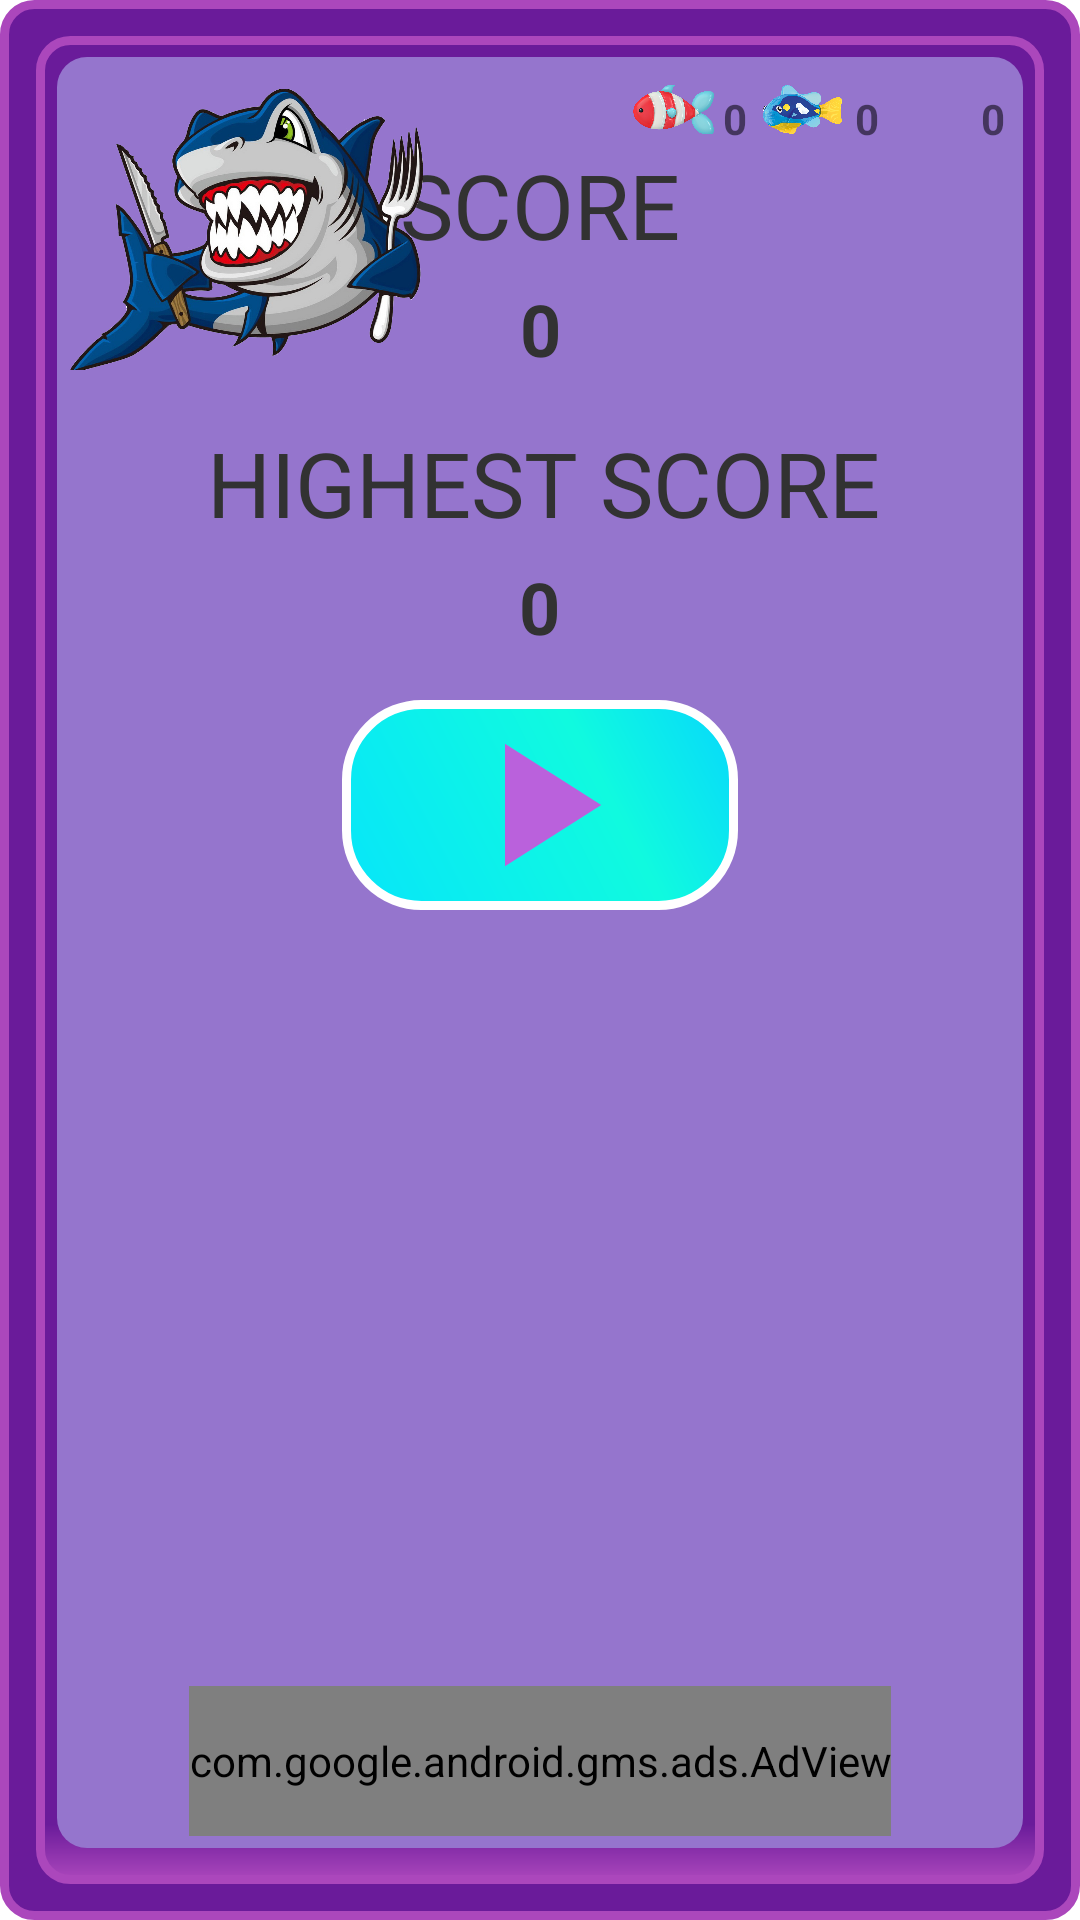

Layout XML and referenced resources for this Android screen:
<!-- AndroidManifest.xml: application theme Theme.OyunCalismasi -->
<!-- res/layout/fragment_sonuc.xml -->
<?xml version="1.0" encoding="utf-8"?>
<FrameLayout xmlns:android="http://schemas.android.com/apk/res/android"
    xmlns:app="http://schemas.android.com/apk/res-auto"
    xmlns:tools="http://schemas.android.com/tools"
    android:layout_width="match_parent"
    android:layout_height="match_parent"
    android:background="@drawable/layoutozel"
    tools:context=".SonucFragment">

    <androidx.constraintlayout.widget.ConstraintLayout
        android:layout_width="match_parent"
        android:layout_height="match_parent">

        <androidx.constraintlayout.widget.ConstraintLayout
            android:layout_width="match_parent"
            android:layout_height="match_parent"
            android:layout_marginStart="8dp"
            android:layout_marginTop="8dp"
            android:layout_marginEnd="8dp"
            android:layout_marginBottom="8dp"
            android:background="@drawable/layoutozel2"
            app:layout_constraintBottom_toBottomOf="parent"
            app:layout_constraintEnd_toEndOf="parent"
            app:layout_constraintStart_toStartOf="parent"
            app:layout_constraintTop_toTopOf="parent">


            <androidx.constraintlayout.widget.ConstraintLayout
                android:layout_width="match_parent"
                android:layout_height="match_parent"
                android:layout_marginStart="3dp"
                android:layout_marginTop="3dp"
                android:layout_marginEnd="3dp"
                android:layout_marginBottom="8dp"
                android:background="@drawable/layoutozel1"
                app:layout_constraintBottom_toBottomOf="parent"
                app:layout_constraintEnd_toEndOf="parent"
                app:layout_constraintHorizontal_bias="0.0"
                app:layout_constraintStart_toStartOf="parent"
                app:layout_constraintTop_toTopOf="parent">

                <TextView
                    android:id="@+id/textView4"
                    android:layout_width="wrap_content"
                    android:layout_height="wrap_content"
                    android:layout_marginTop="25dp"
                    android:text="@string/score1"
                    android:textColor="@android:color/secondary_text_light"
                    android:textSize="30sp"
                    app:layout_constraintEnd_toEndOf="parent"
                    app:layout_constraintHorizontal_bias="0.5"
                    app:layout_constraintStart_toStartOf="parent"
                    app:layout_constraintTop_toTopOf="parent" />

                <TextView
                    android:id="@+id/textViewEnYuksekSkor"
                    android:layout_width="wrap_content"
                    android:layout_height="wrap_content"
                    android:layout_marginTop="5dp"
                    android:text="0"
                    android:textColor="@android:color/secondary_text_light"
                    android:textSize="24sp"
                    android:textStyle="bold"
                    app:layout_constraintEnd_toEndOf="parent"
                    app:layout_constraintHorizontal_bias="0.499"
                    app:layout_constraintStart_toStartOf="parent"
                    app:layout_constraintTop_toBottomOf="@+id/textView7" />

                <TextView
                    android:id="@+id/textViewToplamSkor"
                    android:layout_width="wrap_content"
                    android:layout_height="wrap_content"
                    android:layout_marginTop="5dp"
                    android:text="0"
                    android:textColor="@android:color/secondary_text_light"
                    android:textSize="24sp"
                    android:textStyle="bold"
                    app:layout_constraintEnd_toEndOf="parent"
                    app:layout_constraintHorizontal_bias="0.5"
                    app:layout_constraintStart_toStartOf="parent"
                    app:layout_constraintTop_toBottomOf="@+id/textView4" />

                <TextView
                    android:id="@+id/textView7"
                    android:layout_width="wrap_content"
                    android:layout_height="wrap_content"
                    android:layout_marginTop="15dp"
                    android:layout_marginBottom="20dp"
                    android:text="@string/highest_score"
                    android:textColor="@android:color/secondary_text_light"
                    android:textSize="30sp"
                    app:layout_constraintBottom_toTopOf="@+id/textViewEnYuksekSkor"
                    app:layout_constraintEnd_toEndOf="parent"
                    app:layout_constraintHorizontal_bias="0.513"
                    app:layout_constraintStart_toStartOf="parent"
                    app:layout_constraintTop_toBottomOf="@+id/textViewToplamSkor" />

                <ImageView
                    android:id="@+id/imageView9"
                    android:layout_width="27dp"
                    android:layout_height="27dp"
                    android:layout_marginEnd="3dp"
                    app:layout_constraintEnd_toStartOf="@+id/textViewkirmizisonuc"
                    app:layout_constraintTop_toTopOf="parent"
                    app:srcCompat="@drawable/kirmizibalik" />

                <ImageView
                    android:id="@+id/imageView10"
                    android:layout_width="29dp"
                    android:layout_height="27dp"
                    android:layout_marginEnd="3dp"
                    app:layout_constraintEnd_toStartOf="@+id/textViewmavisonuc"
                    app:layout_constraintTop_toTopOf="parent"
                    app:srcCompat="@drawable/mavibalik" />

                <ImageView
                    android:id="@+id/imageView11"
                    android:layout_width="27dp"
                    android:layout_height="27dp"
                    android:layout_marginTop="2dp"
                    android:layout_marginEnd="3dp"
                    app:layout_constraintEnd_toStartOf="@+id/textViewsarisonuc"
                    app:layout_constraintTop_toTopOf="parent"
                    app:srcCompat="@drawable/saribalik3" />

                <TextView
                    android:id="@+id/textViewkirmizisonuc"
                    android:layout_width="wrap_content"
                    android:layout_height="wrap_content"
                    android:layout_marginTop="7dp"
                    android:layout_marginEnd="4dp"
                    android:text="0"
                    android:textStyle="bold"
                    app:layout_constraintEnd_toStartOf="@+id/imageView10"
                    app:layout_constraintTop_toTopOf="parent" />

                <TextView
                    android:id="@+id/textViewmavisonuc"
                    android:layout_width="wrap_content"
                    android:layout_height="wrap_content"
                    android:layout_marginTop="7dp"
                    android:layout_marginEnd="4dp"
                    android:text="0"
                    android:textStyle="bold"
                    app:layout_constraintEnd_toStartOf="@+id/imageView11"
                    app:layout_constraintTop_toTopOf="parent" />

                <TextView
                    android:id="@+id/textViewsarisonuc"
                    android:layout_width="wrap_content"
                    android:layout_height="wrap_content"
                    android:layout_marginTop="7dp"
                    android:layout_marginEnd="2dp"
                    android:text="0"
                    android:textStyle="bold"
                    app:layout_constraintEnd_toEndOf="parent"
                    app:layout_constraintTop_toTopOf="parent" />

                <ImageView
                    android:id="@+id/imageView15"
                    android:layout_width="118dp"
                    android:layout_height="97dp"
                    android:layout_marginTop="5dp"
                    app:layout_constraintStart_toStartOf="parent"
                    app:layout_constraintTop_toTopOf="parent"
                    app:srcCompat="@drawable/kp1" />

                <com.google.android.gms.ads.AdView
                    android:id="@+id/banner"
                    android:layout_width="wrap_content"
                    android:layout_height="50dp"
                    android:layout_alignParentBottom="true"
                    android:layout_centerHorizontal="true"
                    android:layout_marginStart="25dp"
                    android:layout_marginEnd="25dp"
                    app:adSize="BANNER"
                    app:adUnitId="ca-app-pub-3025903384058604/9085676977"
                    app:layout_constraintBottom_toBottomOf="parent"
                    app:layout_constraintEnd_toEndOf="parent"
                    app:layout_constraintHorizontal_bias="0.5"
                    app:layout_constraintStart_toStartOf="parent"></com.google.android.gms.ads.AdView>

                <ImageView
                    android:id="@+id/buttonTekrarDene"
                    android:layout_width="132dp"
                    android:layout_height="70dp"
                    android:layout_marginTop="15dp"
                    android:background="@drawable/buttontasarim"
                    android:backgroundTint="@color/ic_launcherasiliconumx1_background"
                    android:backgroundTintMode="screen"
                    android:src="@drawable/play"
                    app:layout_constraintEnd_toEndOf="parent"
                    app:layout_constraintHorizontal_bias="0.5"
                    app:layout_constraintStart_toStartOf="parent"
                    app:layout_constraintTop_toBottomOf="@+id/textViewEnYuksekSkor" />

            </androidx.constraintlayout.widget.ConstraintLayout>

        </androidx.constraintlayout.widget.ConstraintLayout>

    </androidx.constraintlayout.widget.ConstraintLayout>

</FrameLayout>
<!-- resources referenced by this layout -->
<resources>
  <color name="ic_launcherasiliconumx1_background">#08A3DC</color>
  <!-- drawable buttontasarim (drawable) -->
  <?xml version="1.0" encoding="utf-8"?>
  <shape xmlns:android="http://schemas.android.com/apk/res/android" android:shape="rectangle" >
      <corners
          android:radius="25dp"
          />
      <gradient
          android:angle="45"
          android:centerX="65%"
          android:centerColor="#09F118"
          android:startColor="#00B8D4"
          android:endColor="#0091EA"
          android:type="linear"
          />
      <padding
          android:left="0dp"
          android:top="0dp"
          android:right="0dp"
          android:bottom="0dp"
          />
      <size
          android:width="270dp"
          android:height="60dp"
          />
      <stroke
          android:width="3dp"
          android:color="#ffffff"
          />
  </shape>
  <!-- drawable kirmizibalik: png bitmap (drawable, 1001539 bytes) -->
  <!-- drawable kp1: png bitmap (drawable, 621832 bytes) -->
  <!-- drawable layoutozel (drawable) -->
  <?xml version="1.0" encoding="utf-8"?>
  <shape xmlns:android="http://schemas.android.com/apk/res/android"
      android:shape="rectangle">
  
  
      <solid
          android:color="#6a1b9a" />
      <stroke
          android:width="3dp"
          android:color="#ab47bc"/>
  
      <padding
          android:bottom="4dp"
          android:left="4dp"
          android:right="4dp"
          android:top="4dp"/>
  
      <corners
          android:radius="10dp"/>
  
  </shape>
  <!-- drawable layoutozel1 (drawable) -->
  <?xml version="1.0" encoding="utf-8"?>
  <shape xmlns:android="http://schemas.android.com/apk/res/android">
  
      <solid
          android:color="#9575cd" />
  
      <padding
          android:bottom="4dp"
          android:left="4dp"
          android:right="4dp"
          android:top="4dp"
          />
  
      <corners
          android:radius="10dp" />
  
  </shape>
  <!-- drawable layoutozel2 (drawable) -->
  <?xml version="1.0" encoding="utf-8"?>
  <shape xmlns:android="http://schemas.android.com/apk/res/android">
  
      <gradient
          android:angle="270"
          android:centerX="97%"
          android:centerColor="#6a1b9a"
          android:startColor="#6a1b9a"
          android:endColor="#ab47bc"
          android:type="linear"
          />
  
      <stroke
          android:width="3dp"
          android:color="#ab47bc"/>
  
      <padding
          android:bottom="4dp"
          android:left="4dp"
          android:right="4dp"
          android:top="4dp"/>
  
      <corners
          android:radius="10dp"/>
  </shape>
  <!-- drawable mavibalik: png bitmap (drawable, 439605 bytes) -->
  <!-- drawable play (drawable) -->
  <vector android:height="24dp" android:tint="#BA61DC"
      android:viewportHeight="24" android:viewportWidth="24"
      android:width="24dp" xmlns:android="http://schemas.android.com/apk/res/android">
      <path android:fillColor="@color/white" android:pathData="M8,5v14l11,-7z"/>
  </vector>
  <string name="highest_score">HIGHEST SCORE</string>
  <string name="score1">SCORE</string>
  <style name="Theme.OyunCalismasi" parent="Theme.MaterialComponents.DayNight.NoActionBar">
          
          <item name="colorPrimary">@color/purple_500</item>
          <item name="colorPrimaryVariant">@color/purple_700</item>
          <item name="colorOnPrimary">@color/white</item>
          
          <item name="colorSecondary">@color/teal_200</item>
          <item name="colorSecondaryVariant">@color/teal_700</item>
          <item name="colorOnSecondary">@color/black</item>
          
          <item name="android:statusBarColor" tools:targetApi="l">?attr/colorPrimaryVariant</item>
          
          <item name="windowActionBar">false</item>
          <item name="windowNoTitle">true</item>
      </style>
  <color name="white">#FFFFFFFF</color>
  <color name="purple_500">#3DCEE4</color>
  <color name="purple_700">#FF3700B3</color>
  <color name="teal_200">#FF03DAC5</color>
  <color name="teal_700">#FF018786</color>
  <color name="black">#FF000000</color>
</resources>
